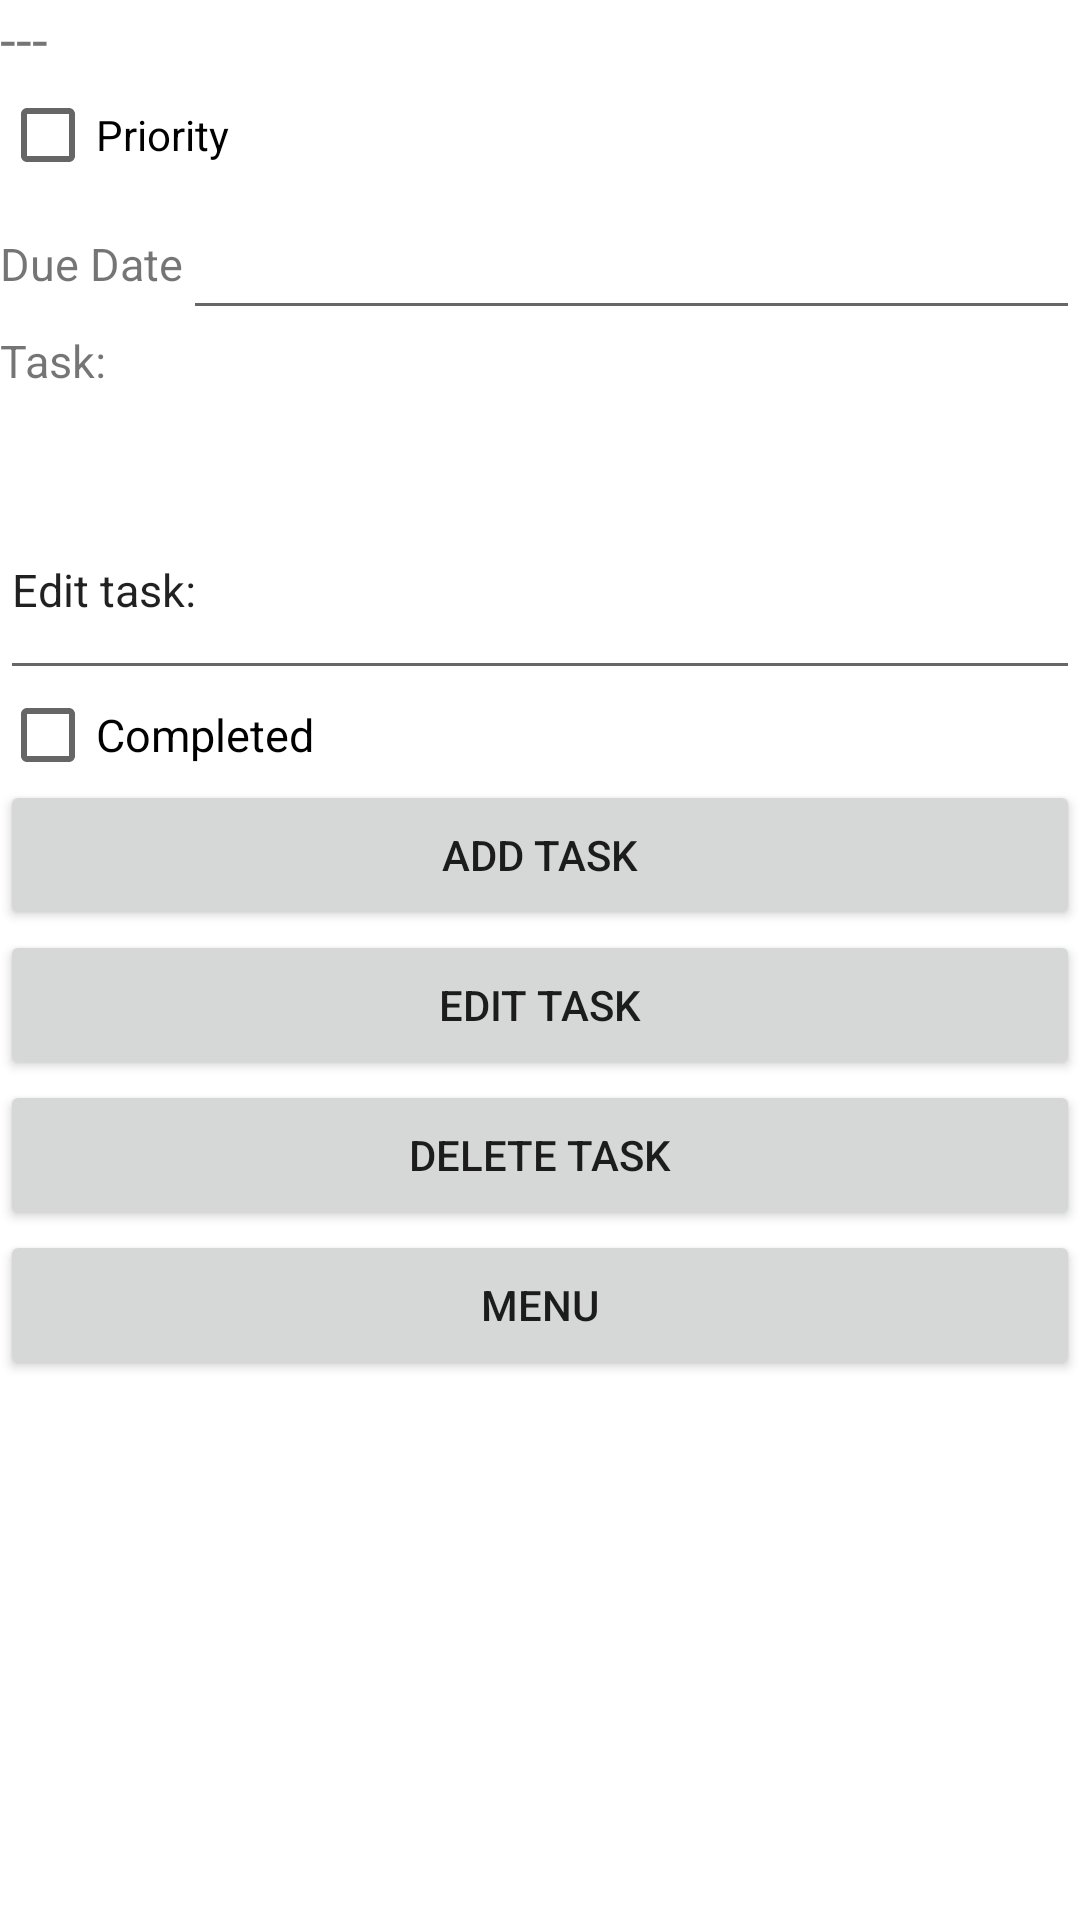

Android layout source for this screen:
<!-- AndroidManifest.xml: application theme Theme.LizasToDoApp -->
<!-- res/layout/activity_edit_task.xml -->
<?xml version="1.0" encoding="utf-8"?>
<LinearLayout xmlns:android="http://schemas.android.com/apk/res/android"
    xmlns:tools="http://schemas.android.com/tools"
    android:layout_width="match_parent"
    android:layout_height="match_parent"
    tools:context=".EditTaskActivity"
    android:orientation="vertical">

    <TableRow
        android:id="@+id/tableRow1"
        android:layout_width="match_parent"
        android:layout_height="30dp">

        <TextView
            android:id="@+id/textID"
            android:layout_width="52dp"
            android:layout_height="match_parent"
            android:text="---"
            android:textSize="19sp" />
    </TableRow>

    <TableRow
        android:id="@+id/tableRow2"
        android:layout_width="match_parent"
        android:layout_height="30dp">

        <CheckBox
            android:id="@+id/checkBoxPriority"
            android:layout_width="match_parent"
            android:layout_height="match_parent"
            android:text="Priority" />
    </TableRow>

    <TableRow
        android:id="@+id/tableRow3"
        android:layout_width="match_parent"
        android:layout_height="50dp">

        <TextView
            android:id="@+id/textView2"
            android:layout_width="wrap_content"
            android:layout_height="wrap_content"
            android:text="Due Date"
            android:textSize="15sp" />

        <EditText
            android:id="@+id/editDueDate"
            android:layout_width="match_parent"
            android:layout_height="match_parent" />
    </TableRow>
    <TableRow
        android:id="@+id/tableRow4"
        android:layout_width="match_parent"
        android:layout_height="50dp" >

        <TextView
            android:id="@+id/textView3"
            android:layout_width="match_parent"
            android:layout_height="match_parent"
            android:text="Task:"
            android:textSize="15sp" />
    </TableRow>
    <TableRow
        android:id="@+id/tableRow5"
        android:layout_width="match_parent"
        android:layout_height="70dp" >

        <EditText
            android:id="@+id/editTask"
            android:text="Edit task:"
            android:textSize="15sp"
            android:layout_width="match_parent"
            android:layout_height="match_parent" />
    </TableRow>

    <TableRow
        android:id="@+id/tableRow6"
        android:layout_width="match_parent"
        android:layout_height="30dp">

        <CheckBox
            android:id="@+id/checkBoxDone"
            android:layout_width="match_parent"
            android:layout_height="match_parent"
            android:text="Completed"
            android:textSize="15sp" />
    </TableRow>

    <TableRow
        android:id="@+id/tableRow7"
        android:layout_width="match_parent"
        android:layout_height="50dp">

        <Button
            android:id="@+id/buttonAddTask"
            android:layout_width="match_parent"
            android:layout_height="match_parent"
            android:onClick="handleClick"
            android:text="Add Task" />
    </TableRow>

    <TableRow
        android:id="@+id/tableRow8"
        android:layout_width="match_parent"
        android:layout_height="50dp">

        <Button
            android:id="@+id/buttonEditTask"
            android:layout_width="match_parent"
            android:layout_height="match_parent"
            android:onClick="handleClick"
            android:text="Edit Task" />
    </TableRow>

    <TableRow
        android:id="@+id/tableRow9"
        android:layout_width="match_parent"
        android:layout_height="50dp">

        <Button
        android:id="@+id/buttonDeleteTask"
        android:layout_width="match_parent"
        android:layout_height="match_parent"
        android:onClick="handleClick"
        android:text="Delete Task" />
    </TableRow>

    <TableRow
        android:id="@+id/tableRow10"
        android:layout_width="match_parent"
        android:layout_height="50dp" >

        <Button
            android:id="@+id/buttonMainMenu"
            android:layout_width="match_parent"
            android:layout_height="match_parent"
            android:onClick="handleClick"
            android:text="Menu" />
    </TableRow>
</LinearLayout>
<!-- resources referenced by this layout -->
<resources>
  <style name="Theme.LizasToDoApp" parent="Theme.MaterialComponents.DayNight.DarkActionBar">
          
          <item name="colorPrimary">@color/purple_500</item>
          <item name="colorPrimaryVariant">@color/purple_700</item>
          <item name="colorOnPrimary">@color/white</item>
          
          <item name="colorSecondary">@color/teal_200</item>
          <item name="colorSecondaryVariant">@color/teal_700</item>
          <item name="colorOnSecondary">@color/black</item>
          
          <item name="android:statusBarColor" tools:targetApi="l">?attr/colorPrimaryVariant</item>
          
      </style>
  <!-- not gathered from this repository: default colours our renderer supplied (Android Studio template values) -->
  <color name="purple_500">#FF6200EE</color>
  <color name="purple_700">#FF3700B3</color>
  <color name="teal_200">#FF03DAC5</color>
  <color name="teal_700">#FF018786</color>
  <color name="black">#FF000000</color>
  <color name="white">#FFFFFFFF</color>
</resources>
